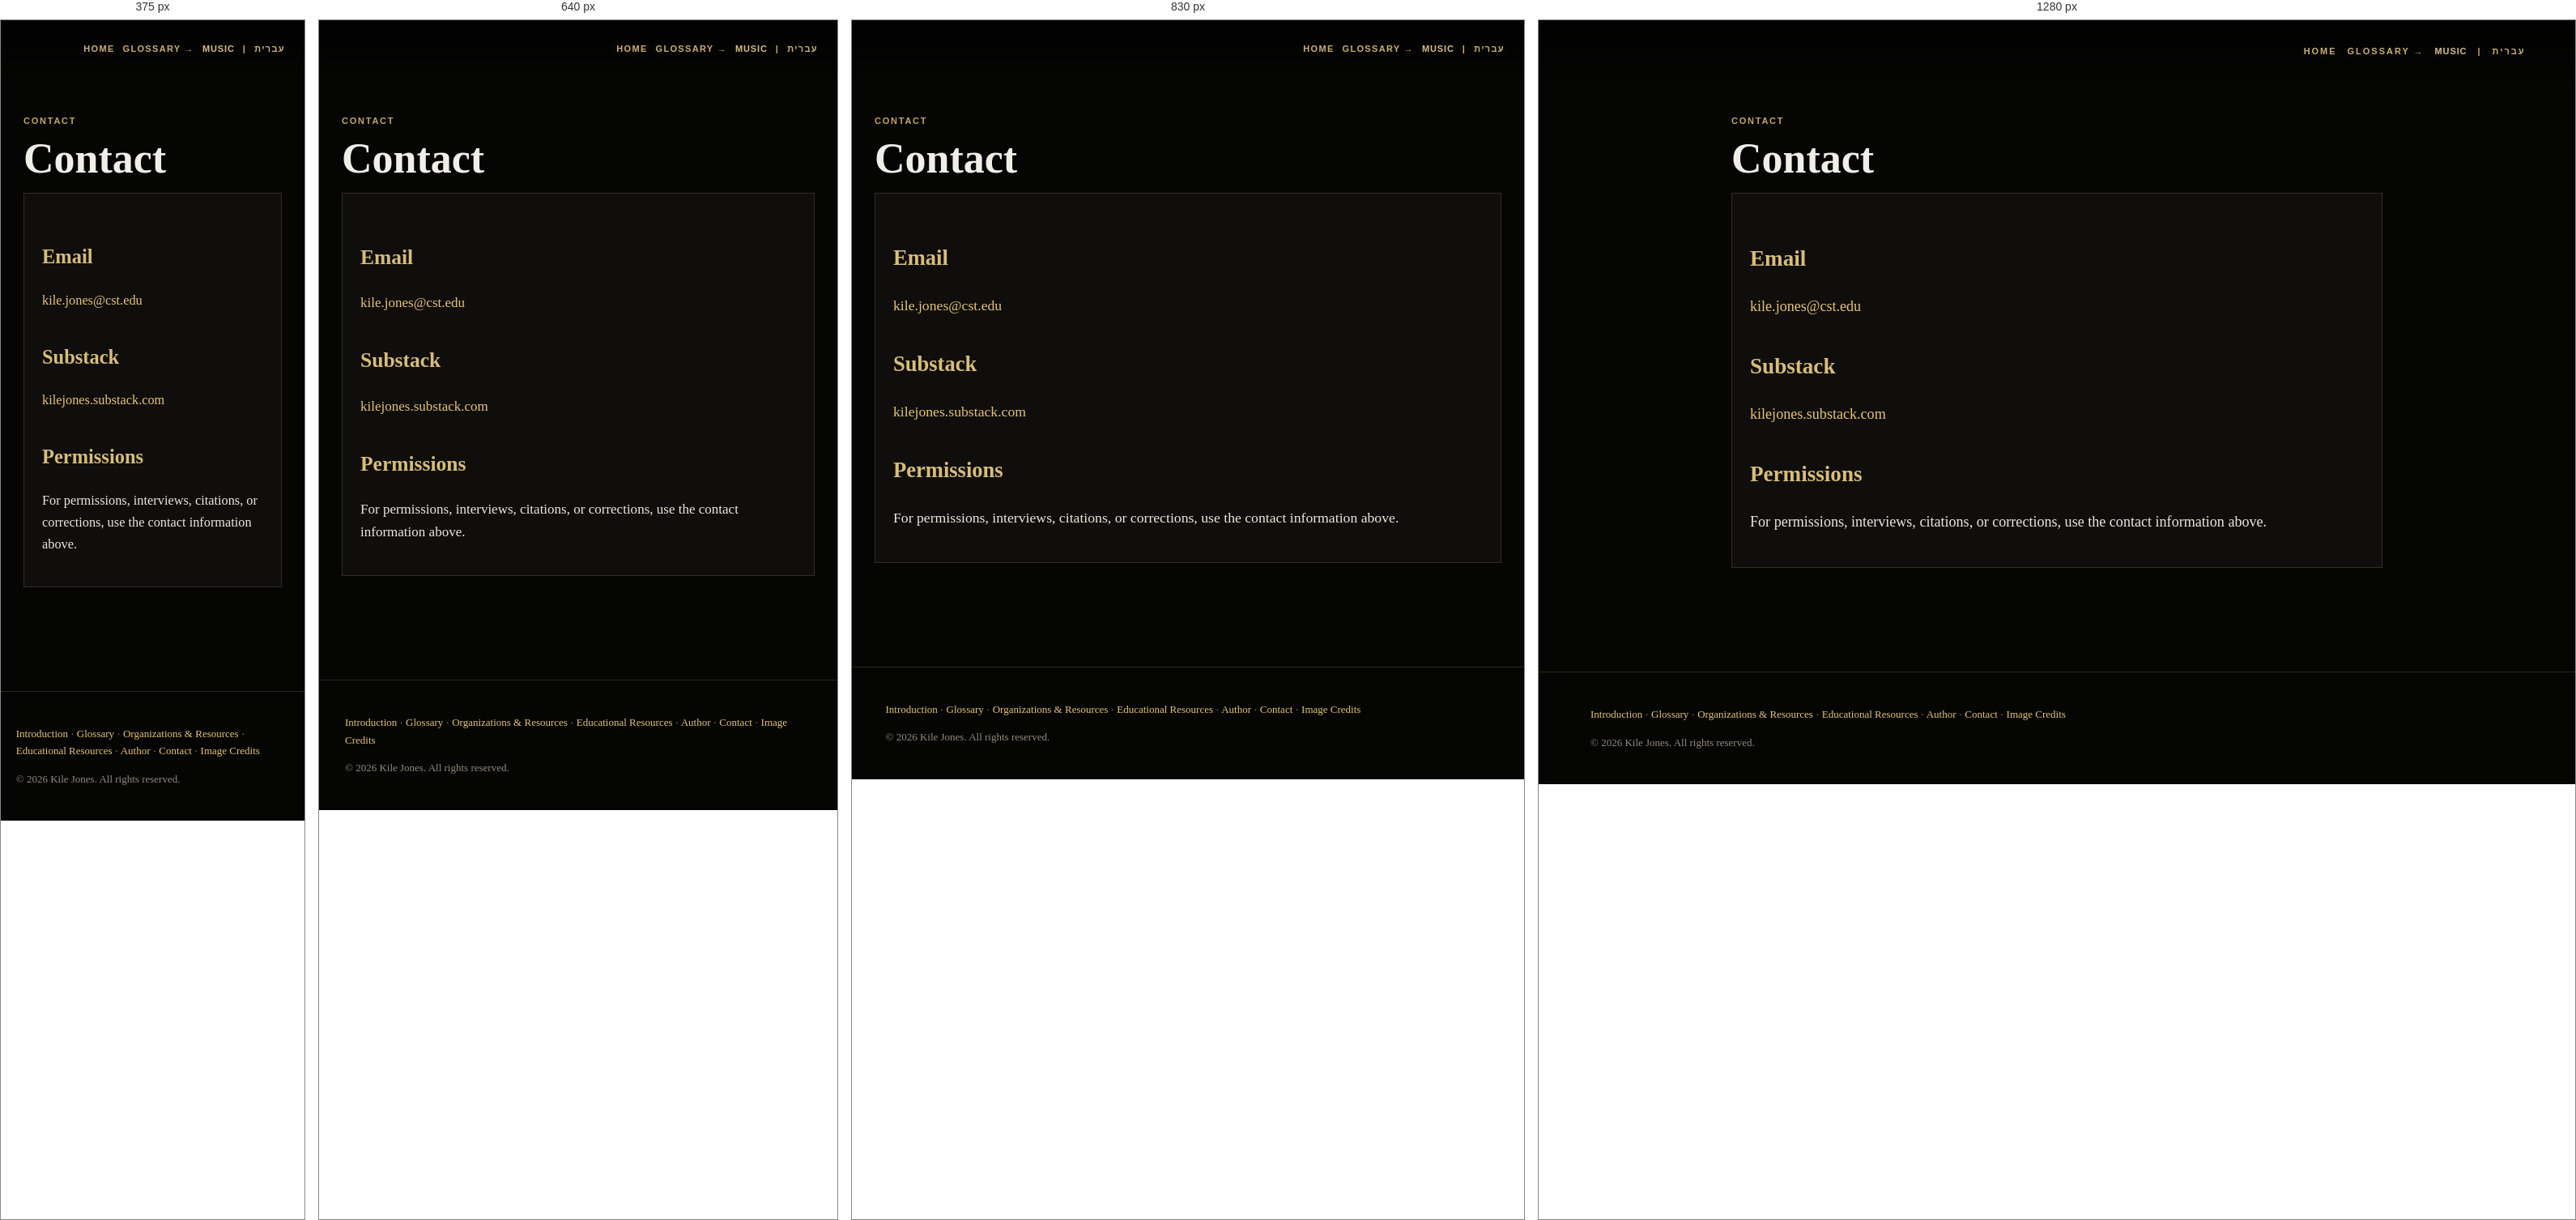
Rendered at 375 px, 640 px, 830 px and 1280 px, left to right.

<!-- file: contact.html -->
<!DOCTYPE html>

<html lang="en"><head><meta charset="utf-8"/><meta content="width=device-width, initial-scale=1" name="viewport"/><title>Contact · The Antizionist Glossary</title><link href="styles.css?v=70" rel="stylesheet"/></head><body class="gallery-page"><header class="gallery-topbar interior-topbar">
<nav aria-label="Primary navigation" class="language-nav"><a href="index.html">Home</a><a href="glossary.html">Glossary →</a><button aria-pressed="false" class="music-toggle" id="music-toggle" type="button">Music</button><span aria-hidden="true" class="nav-divider">|</span><a dir="rtl" href="contact-he.html" lang="he">עברית</a></nav>
</header><main class="gallery-main narrow"><p class="eyebrow">Contact</p><h1>Contact</h1><section class="contact-panel"><h2>Email</h2><p><a href="mailto:kile.jones@cst.edu">kile.jones@cst.edu</a></p><h2>Substack</h2><p><a href="https://kilejones.substack.com">kilejones.substack.com</a></p><h2>Permissions</h2><p>For permissions, interviews, citations, or corrections, use the contact information above.</p></section></main><footer class="gallery-footer">
<p><a href="introduction.html">Introduction</a> · <a href="glossary.html">Glossary</a> · <a href="resources.html">Organizations &amp; Resources</a> · <a href="educational-resources.html">Educational Resources</a> · <a href="about.html">Author</a> · <a href="contact.html">Contact</a> · <a href="image-credits.html">Image Credits</a></p>
<p>© 2026 Kile Jones. All rights reserved.</p>
</footer><script src="script.js?v=70"></script></body></html>

/* @media block from styles.css */
@media(max-height:820px) and (min-width:901px){.globe-wrap{margin-top:100px;margin-bottom:132px;width:178px;height:178px}.home-quote{margin-top:54px}.home-copy h1{font-size:clamp(38px,4.2vw,60px)}}

/* @media block from styles.css */
@media(max-width:900px){.gallery-topbar{height:70px;padding:0 24px}.language-nav,.gallery-topbar nav{letter-spacing:.12em;gap:10px}.home-stage{padding:0 22px}.globe-wrap{width:170px;height:170px;margin-top:92px;margin-bottom:92px}.home-copy h1{white-space:normal;font-size:clamp(34px,9vw,52px)}.home-quote{width:min(92vw,720px);margin-top:48px}.glossary-intro-grid,.entry-layout,.resource-grid,.about-grid{grid-template-columns:1fr}.sparkle{width:calc(var(--size,5px)*.85);height:calc(var(--size,5px)*.85)}}

/* @media block from styles.css */
@media(max-width:720px){.sparkle:nth-child(n+29){display:none !important;}.globe-wrap{margin-bottom:clamp(86px,14vh,132px) !important;}}

/* @media block from styles.css */
@media (max-width: 900px) {
  .home-stage-v52 {
    padding: 0 20px;
  }
  .home-globe-ghost {
    top: 12vh;
    width: min(92vw, 720px);
    opacity: .16;
  }
  .home-ring-one {
    width: min(76vw, 420px);
    height: min(76vw, 420px);
  }
  .home-ring-two {
    width: min(94vw, 540px);
    height: min(94vw, 540px);
  }
  .home-installation-v52 {
    padding-top: 110px;
    justify-content: center;
  }
  .home-panel {
    padding: 30px 22px 28px;
    border-radius: 22px;
  }
  .home-v52 .home-panel h1 {
    font-size: clamp(36px, 10vw, 58px);
    line-height: .98;
  }
  .home-v52 .home-subtitle {
    font-size: clamp(18px, 5vw, 24px);
  }
  .home-button {
    min-width: min(100%, 240px);
    width: min(100%, 260px);
  }
}

/* @media block from styles.css */
@media (max-width: 560px) {
  .home-installation-v52 {
    padding-top: 98px;
    padding-bottom: 44px;
  }
  .home-quote-panel {
    padding: 16px 18px 20px;
  }
}

/* @media block from styles.css */
@media (max-width: 900px) {
  .home-v52 .home-globe-ghost {
    top: 10vh !important;
    width: min(112vw, 760px) !important;
    opacity: .18 !important;
  }
}

/* @media block from styles.css */
@media (max-width: 900px) {
  .home-v52 .home-manuscript-ghost {
    width: 130vw !important;
    height: 100vh !important;
    opacity: .24 !important;
    object-position: center center !important;
  }
}

/* @media block from styles.css */
@media (max-width: 720px) {
  .home-v52 .sparkle-field .sparkle,
  .home-v52 .sparkle {
    display: block !important;
  }
}

/* @media block from styles.css */
@media (max-width: 900px) {
  .home-v52 .home-manuscript-ghost {
    width: 118vw !important;
    height: 100vh !important;
    object-fit: contain !important;
    opacity: .32 !important;
  }
}

/* @media block from styles.css */
@media (max-width: 900px) {
  .home-v52 .home-manuscript-ghost {
    width: 100vw !important;
    height: 100vh !important;
    object-fit: cover !important;
    object-position: center 34% !important;
    opacity: .34 !important;
  }
}

/* @media block from styles.css */
@media (max-width: 900px) {
  .home-v52 .home-manuscript-ghost {
    width: min(128vw, 900px) !important;
    height: 96vh !important;
    top: 3vh !important;
    object-fit: contain !important;
    object-position: center 38% !important;
    opacity: .31 !important;
  }
  .home-v52 .home-cosmos::before {
    background:
      radial-gradient(ellipse at 50% 36%, rgba(0,0,0,.04) 0%, rgba(0,0,0,.16) 42%, rgba(0,0,0,.40) 70%, rgba(0,0,0,.76) 100%),
      linear-gradient(90deg, rgba(0,0,0,.78) 0%, rgba(0,0,0,.30) 16%, rgba(0,0,0,.12) 32%, rgba(0,0,0,.12) 68%, rgba(0,0,0,.30) 84%, rgba(0,0,0,.78) 100%),
      linear-gradient(180deg, rgba(0,0,0,.58) 0%, rgba(0,0,0,.20) 25%, rgba(0,0,0,.18) 66%, rgba(0,0,0,.60) 100%) !important;
  }
}

/* @media block from styles.css */
@media (max-width: 900px) {
  .home-v52 .home-manuscript-ghost {
    width: min(1600px, 148vw);
    height: 112vh;
    top: -2vh;
    object-position: center 44%;
    opacity: .28;
  }
  .home-v52 .home-emblem {
    width: min(260px, 54vw);
    margin-bottom: 22px;
  }
  .home-v52 .home-panel {
    width: min(100%, 980px);
    padding: 18px 18px 20px;
  }
  .home-v52 .home-subtitle {
    max-width: 26ch;
  }
}

/* @media block from styles.css */
@media (max-width: 560px) {
  .anti-zionism-entry-image.entry-image,
  .entry-image.anti-zionism-entry-image,
  .anti-zionism-first-page-poster.entry-image,
  .entry-image.anti-zionism-first-page-poster {
    max-width: min(360px, 94vw) !important;
  }
  .anti-zionism-entry-image.entry-image img,
  .entry-image.anti-zionism-entry-image img,
  .anti-zionism-first-page-poster.entry-image img,
  .entry-image.anti-zionism-first-page-poster img {
    height: 230px !important;
    max-height: 230px !important;
  }
}

/* @media block from styles.css */
@media (max-width: 900px) {
  .home-v52 .home-emblem {
    width: min(224px, 46vw) !important;
    margin-bottom: 24px !important;
  }
}

/* @media block from styles.css */
@media (max-width:900px) {
  .home-v52 .home-emblem {
    width:min(10rem, 38vw) !important;
    margin-bottom:5.2rem !important;
  }
  .home-v52 .home-panel h1 {
    font-size:clamp(2.2rem, 9vw, 3.65rem) !important;
    max-width:12ch !important;
  }
  .home-v52 .home-subtitle {
    font-size:clamp(.98rem, 4vw, 1.18rem) !important;
    max-width:25rem !important;
  }
}

/* @media block from styles.css */
@media (max-width:900px) {
  .home-v52 .home-emblem {
    width:min(9.5rem, 36vw) !important;
    margin-bottom:5.7rem !important;
  }
  .home-v52 .home-panel h1 {
    font-size:clamp(2.05rem, 8.4vw, 3.35rem) !important;
  }
}

/* @media block from styles.css */
@media(max-width:760px){ .glossary-intro-card{flex-direction:column;align-items:flex-start;} }

/* @media block from styles.css */
@media(max-width:900px){
  .home-v52 .home-emblem{
    width:min(11.2rem,42vw) !important;
    margin-bottom:clamp(6.2rem,14vh,8rem) !important;
  }
}